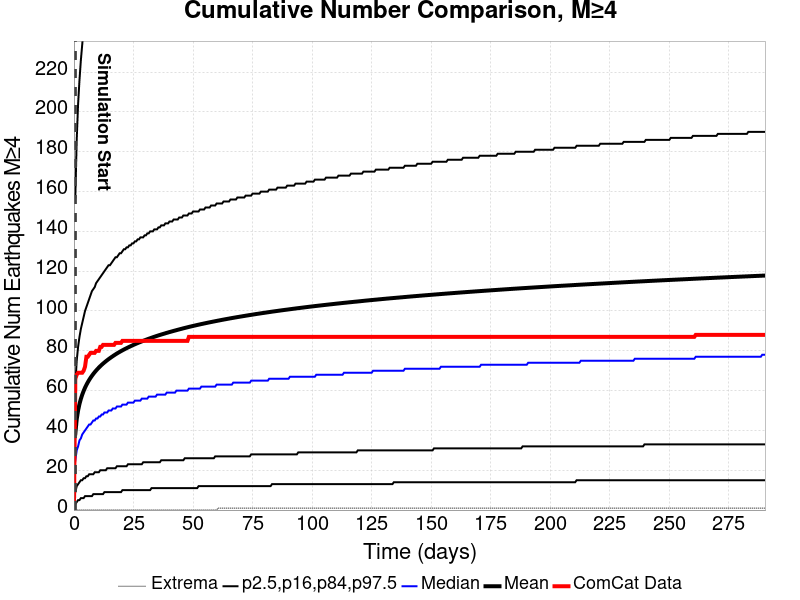

The file beside this chart, header and first rows:
Time (days), ComCat Data, Simulation Mean, Simulation Median, Simulation Mode, Simulation Minimum, Simulation Maximum, 2.5 %-ile, 16 %-ile, 84 %-ile, 97.5 %-ile
0.0, 0.0, , , , , , , , , 
0.5817, 66.0, 38.46, 25, 11, 0.001313, 2282, 3.001, 9.001, 63, 157
1.163, 68.0, 45.62, 30, 12, 0.001313, 2667, 4.001, 12, 75, 186
1.745, 69.0, 50.04, 32, 16, 0.001313, 2908, 5.001, 13, 82, 204
2.327, 69.0, 53.29, 35, 14, 0.001313, 3065, 5.001, 14, 87, 216
2.909, 69.0, 55.86, 36, 14, 0.001313, 3187, 6.001, 15, 91, 226
3.49, 69.0, 57.99, 38, 14, 0.001313, 3317, 6.001, 15, 94, 234
4.072, 70.0, 59.84, 39, 14, 0.001313, 3406, 6.001, 16, 97, 242
4.654, 72.0, 61.46, 40, 16, 0.001313, 3488, 7.001, 16, 100, 249
5.236, 77.0, 62.9, 41, 24, 0.001313, 3553, 7.001, 17, 102, 254
5.817, 77.0, 64.19, 42, 18, 0.001313, 3613, 7.001, 17, 104, 259
6.399, 78.0, 65.37, 43, 18, 0.001313, 3651, 7.001, 18, 106, 264
6.981, 79.0, 66.46, 43, 18, 0.001313, 3689, 7.001, 18, 108, 268
7.562, 79.0, 67.46, 44, 19, 0.001313, 3728, 7.001, 18, 110, 272
8.144, 79.0, 68.4, 45, 19, 0.001313, 3769, 8.001, 18, 111, 276
8.726, 79.0, 69.27, 45, 19, 0.001313, 3817, 8.001, 19, 112, 279
9.308, 80.0, 70.09, 46, 19, 0.001313, 3848, 8.001, 19, 114, 283
9.889, 80.0, 70.86, 46, 23, 0.001313, 3883, 8.001, 19, 115, 285
10.47, 80.0, 71.59, 47, 22, 0.001313, 3906, 8.001, 19, 116, 288
11.05, 82.0, 72.28, 47, 20, 0.001313, 3943, 8.001, 20, 117, 291
11.63, 82.0, 72.94, 48, 19, 0.001313, 3977, 8.001, 20, 118, 293
12.22, 83.0, 73.56, 48, 19, 0.001313, 4003, 8.001, 20, 119, 296
12.8, 83.0, 74.15, 49, 20, 0.001313, 4040, 9.001, 20, 120, 298
13.38, 83.0, 74.72, 49, 20, 0.001313, 4073, 9.001, 20, 121, 300
13.96, 83.0, 75.27, 49, 20, 0.001313, 4089, 9.001, 21, 122, 303
14.54, 83.0, 75.8, 50, 20, 0.001313, 4148, 9.001, 21, 123, 305
15.12, 83.0, 76.31, 50, 20, 0.001313, 4175, 9.001, 21, 123, 307
15.71, 83.0, 76.8, 50, 20, 0.001313, 4197, 9.001, 21, 124, 309
16.29, 83.0, 77.28, 51, 27, 0.001313, 4222, 9.001, 21, 125, 310
16.87, 83.0, 77.74, 51, 27, 0.001313, 4250, 9.001, 21, 126, 312
17.45, 84.0, 78.2, 51, 28, 0.001313, 4280, 9.001, 21, 127, 314
18.03, 84.0, 78.64, 52, 28, 0.001313, 4313, 9.001, 22, 127, 316
18.62, 84.0, 79.06, 52, 28, 0.001313, 4330, 9.001, 22, 128, 318
19.2, 84.0, 79.46, 52, 28, 0.001313, 4343, 9.001, 22, 129, 319
19.78, 84.0, 79.85, 52, 28, 0.001313, 4367, 9.001, 22, 129, 320
20.36, 85.0, 80.24, 53, 22, 0.001313, 4382, 10, 22, 130, 322
20.94, 85.0, 80.61, 53, 30, 0.001313, 4397, 10, 22, 131, 323
21.52, 85.0, 80.98, 53, 30, 0.001313, 4420, 10, 22, 131, 324
22.11, 85.0, 81.33, 53, 28, 0.001313, 4438, 10, 22, 132, 326
22.69, 85.0, 81.67, 54, 28, 0.001313, 4448, 10, 23, 132, 327
23.27, 85.0, 82.01, 54, 28, 0.001313, 4463, 10, 23, 133, 328
23.85, 85.0, 82.34, 54, 22, 0.001313, 4476, 10, 23, 133, 329
24.43, 85.0, 82.66, 54, 22, 0.001313, 4488, 10, 23, 134, 330
25.01, 85.0, 82.98, 54, 22, 0.001313, 4501, 10, 23, 134, 332
25.6, 85.0, 83.29, 55, 30, 0.001313, 4520, 10, 23, 135, 333
26.18, 85.0, 83.59, 55, 30, 0.001313, 4536, 10, 23, 135, 335
26.76, 85.0, 83.89, 55, 23, 0.001313, 4561, 10, 23, 136, 336
27.34, 85.0, 84.17, 55, 30, 0.001313, 4575, 10, 23, 136, 337
27.92, 85.0, 84.46, 55, 23, 0.001313, 4587, 10, 23, 137, 338
28.5, 85.0, 84.73, 56, 23, 0.001313, 4595, 10, 23, 137, 339
29.09, 85.0, 85.01, 56, 23, 0.001313, 4604, 10, 24, 137, 339
29.67, 85.0, 85.28, 56, 23, 0.001313, 4620, 10, 24, 138, 340
30.25, 85.0, 85.55, 56, 23, 0.001313, 4640, 10, 24, 138, 342
30.83, 85.0, 85.81, 56, 23, 0.001313, 4654, 10, 24, 139, 343
31.41, 85.0, 86.06, 57, 23, 0.001313, 4660, 10, 24, 139, 344
31.99, 85.0, 86.31, 57, 23, 0.001313, 4675, 10, 24, 140, 345
32.58, 85.0, 86.56, 57, 23, 0.001313, 4688, 11, 24, 140, 346
33.16, 85.0, 86.81, 57, 23, 0.001313, 4697, 11, 24, 140, 347
33.74, 85.0, 87.05, 57, 23, 0.001313, 4713, 11, 24, 141, 348
34.32, 85.0, 87.28, 57, 23, 0.001313, 4726, 11, 24, 141, 349
... 440 more rows
